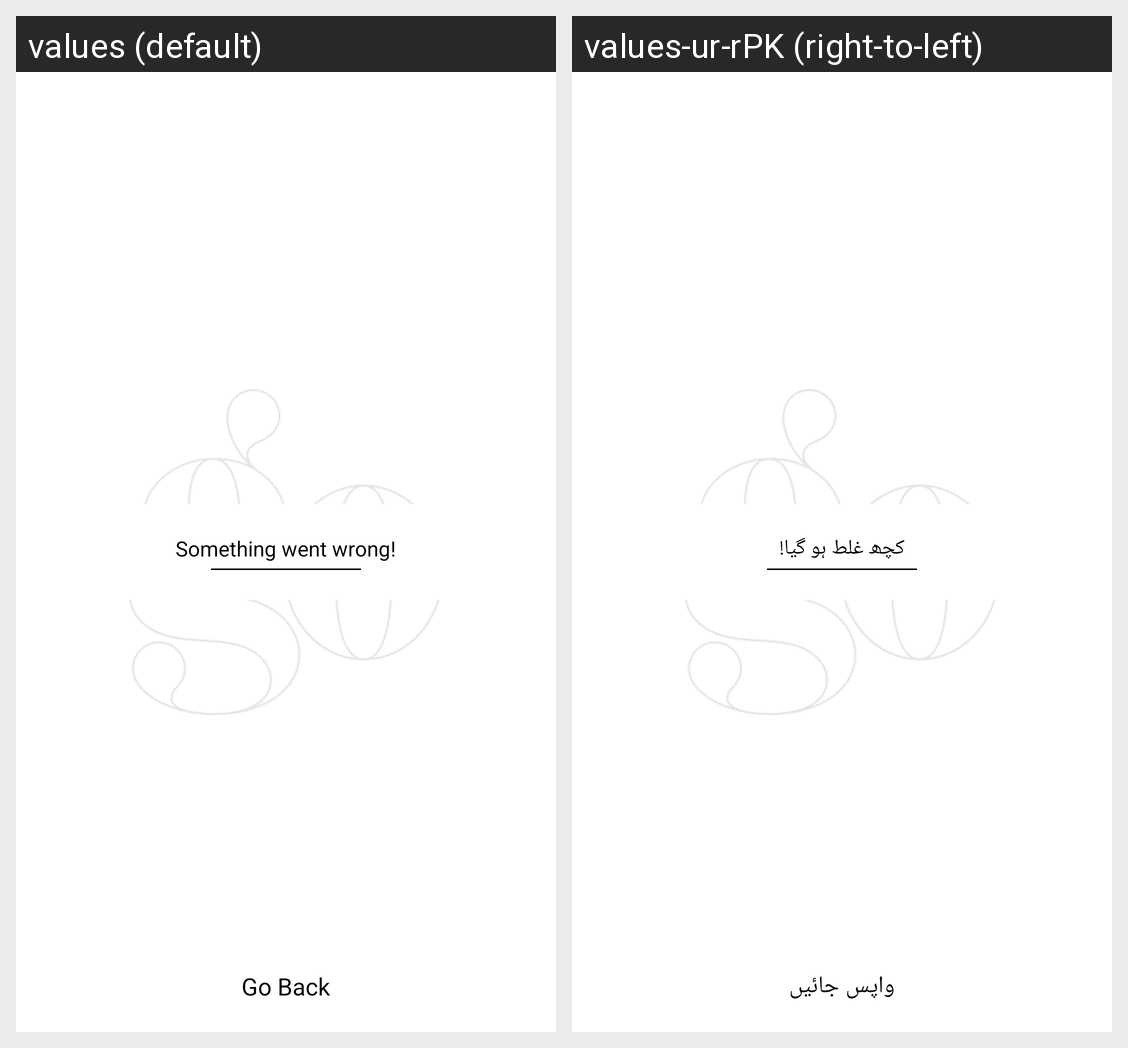

Translations of the strings shown on this Android screen, per locale in the grid:
Android screen res/layout/activity_crash.xml rendered under 2 locales, left to right: values (default), values-ur-rPK (right-to-left). Device: Nexus 5 (rendered at 1080×1920; each locale shown at half size, 540×960, under a caption strip naming it); theme AppTheme.
Strings drawn on this screen, with the default value and each locale's value (text and hints the layout hard-codes, and strings that could not be matched under every locale, appear in the picture but are not listed):

something_went_wrong
  values: Something went wrong!
  values-ur-rPK: کچھ غلط ہو گیا!

go_back
  values: Go Back
  values-ur-rPK: واپس جائیں
